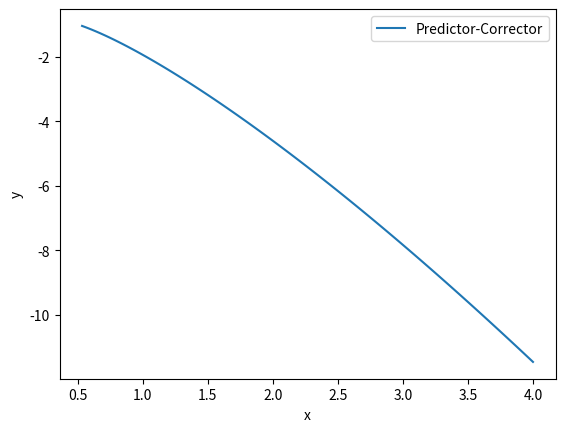

Reproduce this figure in Python.
import matplotlib.pyplot as plt

# Método predictor-corrector (Euler mejorado)
def predictor_corrector(f, x, y, h, m):
    u = []
    v = []
    for i in range(m):
        # Predictor (método de Euler)
        y_pred = y + h * f(x, y)
        
        # Corrector (método de Euler mejorado)
        y = y + 0.5 * h * (f(x, y) + f(x + h, y_pred))
        
        x = x + h
        u.append(x)
        v.append(y)
    return u, v

def f(x, y):
    return (1+4*x*y) / (3*x**2)  # Esto se modifica

x = 0.5 # Esto se modifica
y = -1  # Esto se modifica
h = 0.035 # Esto se modifica
m = 100   # Esto se modifica

u, v = predictor_corrector(f, x, y, h, m)

print(v[-1])

#Error

def error(v,v_aprox):
    return abs(v-v_aprox)

print('Error:', error(-11.46,v[-1]))

# Gráfico
plt.plot(u, v, label='Predictor-Corrector')
plt.xlabel('x')
plt.ylabel('y')
plt.legend()
plt.show()

